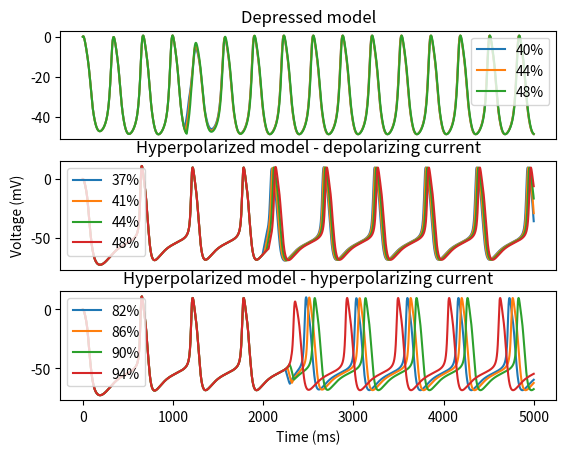

Reproduce this figure in Python.
import numpy as np
import matplotlib.pyplot as plt
from scipy.integrate import odeint
from scipy.fftpack import fft
from scipy.signal import argrelextrema

#####Sodium current gating constants
def am(Vm):
    max_a_m = 1
    a_m = max_a_m * ((Vm + 47) / (1 - np.exp(-(Vm + 47) / 10)))
    return a_m

def bm(Vm):
    max_b_m = 40
    b_m = max_b_m * np.exp(-(Vm + 72) / 17.86)


    return b_m

def ah(Vm):
    max_a_h = 0.0085
    a_h = max_a_h * np.exp(-(Vm + 71) / 5.43)


    return a_h

def bh(Vm):
    max_b_h = 2.5
    b_h = max_b_h / (1 + np.exp(-(Vm + 10) / 12.2))

    return b_h

#####Slow inward gating constants

def ad(Vm):
    max_a_d = 0.005
    a_d = max_a_d * ((Vm + 34) / (1 - np.exp(-(Vm + 34) / 10)))
    return a_d

def bd(Vm):
    max_b_d = 0.05
    b_d = max_b_d * (np.exp(-(Vm + 34) / 6.67))

    return b_d

def not_d(Vm):
    ### d' variable needed for the slow inward current
    not_d = 1 / (1 + np.exp(-(Vm + 15) / 6.67))

    return not_d

def af(Vm):
    max_a_f = 0.002468
    a_f = max_a_f * np.exp(-(Vm + 47) / 20)

    return a_f

def bf(Vm):
    max_b_f = 0.05
    b_f = max_b_f / (1 + np.exp(-(Vm + 13) / 11.49))


    return b_f

##### Constants for delayed rectifier (I_x1)

def ax1(Vm):
    max_a_x1 = 0.0025
    a_x1 = (max_a_x1 * np.exp((Vm + 30) / 12.11)) / (1 + np.exp((Vm + 30) / 50))


    return a_x1

def bx1(Vm):
    max_b_x1 = 0.0065
    b_x1 = max_b_x1 * (np.exp(-(Vm - 20) / 16.67)) / (1 + np.exp(-(Vm - 20) / 25))

    return b_x1

def l_bar_x1(Vm):
    l_bar = 2.25 * ((np.exp((Vm + 95) / 25) - 1) / (np.exp((Vm + 45) / 25)))

    return l_bar

#####Constants for pacemaker current (I_y)

def ay(Vm):
    max_a_y = 0.00005/3.0811907104922107
    a_y = max_a_y * np.exp(-(Vm + 14.25) / 14.93)

    return a_y

def by(Vm):
    max_b_y = 0.001/3.0811907104922107
    b_y = max_b_y * (Vm + 14.25) / (1 - np.exp(-(Vm + 14.25) / 14.93))

    return b_y


#####Time-independent background potassium current (I_k1)

def i_k1(Vm):

    IPot = 1.3 * (np.exp((Vm + 110) / 25) - 1) / (np.exp((Vm + 60) / 12.5) + np.exp((Vm + 60) / 25)) + \
           0.26 * (Vm + 30) / (1 - np.exp(-(Vm + 30) / 25))
    return IPot

#######Depressed model

#Parameters
gNa = 4.4
gnNa = 0.066
gSi = 0.5175
gnSi = 0.161
gfNa = 1.2
ENa = 40
ESi = 70
EK = -93
Cm = 6
Ibias = -2
Istim = 0
parameters = [gNa, gnNa, gSi, gnSi, gfNa, ENa, ESi, EK, Cm, Ibias, Istim]

#Time
tmax = 10000
dt = 0.2
t = np.arange(0, tmax, dt)

def PacemakerODE(state, t, parameters):
    gNa = parameters[0]
    gnNa = parameters[1]
    gSi = parameters[2]
    gnSi = parameters[3]
    gfNa = parameters[4]
    ENa = parameters[5]
    ESi = parameters[6]
    EK = parameters[7]
    Cm = parameters[8]
    Ibias = parameters[9]
    Istim = parameters[10]

    v = state[0]
    d = state[1]
    f = state[2]
    m = state[3]
    h = state[4]
    x1 = state[5]
    y = state[6]

    Isi = 0.78 * (gSi * d * f + gnSi * not_d(v)) * (v - ESi)
    Ina = (gNa * (m**3) * h + gnNa) * (v - ENa)
    Ix1 = 0.8 * x1 * l_bar_x1(v)
    Ik1 = i_k1(v)
    If = ((y**2) * gfNa) * (v - ENa) + (v-EK) * (y**2) * (-120/EK)

    Ii = Isi + Ina + Ix1 + Ik1 + If + Ibias + Istim

    dv = -Ii/Cm

    dd = (ad(v) * (1-d)) - (bd(v) * d)
    df = (af(v) * (1-f)) - (bf(v) * f)

    dm = (am(v) * (1-m)) - (bm(v) * m)
    dh = (ah(v) * (1-h)) - (bh(v) * h)

    dx1 = (ax1(v) * (1-x1)) - (bx1(v) * x1)
    #print(dx1)

    dy = (ay(v) * (1-y)) - (by(v) * y)

    rstate = [dv, dd, df, dm, dh, dx1, dy]

    return rstate

state0 = [0, 0, 0, 0, 0, 0, 0]



state = odeint(PacemakerODE, state0, t, args=(parameters,))
pointdiff = argrelextrema(np.array(state[:,0]), np.greater)[0] * 0.2
per = np.diff(pointdiff)

period = pointdiff[3]
phasedata = np.arange(0.4, 0.5, 0.04)
goodphases = []
stimcurrent = np.arange(-3, -2, 0.01)
plt.subplot(3, 1, 1)
for i in phasedata:
    stimtime = period + per[1] * i
    stimmax = stimtime + 50

    t1 = np.arange(0, stimtime, 0.2)
    t2 = np.arange(stimtime, stimmax, 0.2)
    t3 = np.arange(stimmax, 5000, 0.2)

    ###Parametersa
    # for j in stimcurrent:
    parameters1 = [gNa, gnNa, gSi, gnSi, gfNa, ENa, ESi, EK, Cm, Ibias, Istim]
    parameters2 = [gNa, gnNa, gSi, gnSi, gfNa, ENa, ESi, EK, Cm, Ibias, -2]
    parameters3 = [gNa, gnNa, gSi, gnSi, gfNa, ENa, ESi, EK, Cm, Ibias, Istim]

    state1 = odeint(PacemakerODE, state0, t1, args=(parameters1,), hmax=0.2)
    state2 = odeint(PacemakerODE, state1[-1, :], t2, args=(parameters2,), hmax=0.2)
    state3 = odeint(PacemakerODE, state2[-1, :], t3, args=(parameters3,), hmax=0.2)

    truestate = np.concatenate([state1[:, 0], state2[:, 0], state3[:,0]])
    truetime = np.concatenate([t1, t2, t3])
    plt.plot(truetime, truestate, label = str(int((i *100))) + '%')
    # plt.figure()
plt.legend()
plt.title('Depressed model')
plt.gca().axes.get_xaxis().set_visible(False)

#####Hyperpolarizing model

#Parameters
gNa = 4.4
gnNa = 0.066
gSi = 0.5175
gnSi = 0.161
gfNa = 1.2
ENa = 40
ESi = 70
EK = -93
Cm = 6
Ibias = 0.7
Istim = 0
parameters = [gNa, gnNa, gSi, gnSi, gfNa, ENa, ESi, EK, Cm, Ibias, Istim]

#Time
tmax = 10000
dt = 0.2
t = np.arange(0, tmax, dt)

def PacemakerODE1(state, t, parameters):
    gNa = parameters[0]
    gnNa = parameters[1]
    gSi = parameters[2]
    gnSi = parameters[3]
    gfNa = parameters[4]
    ENa = parameters[5]
    ESi = parameters[6]
    EK = parameters[7]
    Cm = parameters[8]
    Ibias = parameters[9]
    Istim = parameters[10]

    v = state[0]
    d = state[1]
    f = state[2]
    m = state[3]
    h = state[4]
    x1 = state[5]
    y = state[6]

    Isi = (gSi * d * f + gnSi * not_d(v)) * (v - ESi)
    Ina = (gNa * (m**3) * h + gnNa) * (v - ENa)
    Ix1 = x1 * l_bar_x1(v)
    Ik1 = i_k1(v)
    If = ((y**2) * gfNa) * (v - ENa) + (v-EK) * (y**2) * (-120/EK)

    Ii = Isi + Ina + Ix1 + Ik1 + If + Ibias + Istim

    dv = -Ii/Cm

    dd = (ad(v) * (1-d)) - (bd(v) * d)
    df = (af(v) * (1-f)) - (bf(v) * f)

    dm = (am(v) * (1-m)) - (bm(v) * m)
    dh = (ah(v) * (1-h)) - (bh(v) * h)

    dx1 = (ax1(v) * (1-x1)) - (bx1(v) * x1)

    dy = (ay(v) * (1-y)) - (by(v) * y)

    rstate = [dv, dd, df, dm, dh, dx1, dy]

    return rstate

state0 = [0, 0, 0, 0, 0, 0, 0]



state1 = odeint(PacemakerODE1, state0, t, args=(parameters,))
pointdiff1 = argrelextrema(np.array(state1[:,0]), np.greater)[0] * 0.2
per1 = np.diff(pointdiff1)


######Depolarizing current
period1 = pointdiff1[3]
phasedata = np.arange(0.37, 0.5, 0.04)
goodphases = []
stimcurrent = np.arange(-3, -2, 0.01)
plt.subplot(3,1,2)
for i in phasedata:
    stimtime = period1 + per1[1] * i
    stimmax = stimtime + 50

    t1 = np.arange(0, stimtime, 0.2)
    t2 = np.arange(stimtime, stimmax, 0.2)
    t3 = np.arange(stimmax, 5000, 0.2)

    ###Parametersa

    parameters1 = [gNa, gnNa, gSi, gnSi, gfNa, ENa, ESi, EK, Cm, Ibias, Istim]
    parameters2 = [gNa, gnNa, gSi, gnSi, gfNa, ENa, ESi, EK, Cm, Ibias, -2]
    parameters3 = [gNa, gnNa, gSi, gnSi, gfNa, ENa, ESi, EK, Cm, Ibias, Istim]

    state1 = odeint(PacemakerODE1, state0, t1, args=(parameters1,))
    state2 = odeint(PacemakerODE1, state1[-1, :], t2, args=(parameters2,))
    state3 = odeint(PacemakerODE1, state2[-1, :], t3, args=(parameters3,))

    truestate = np.concatenate([state1[:, 0], state2[:, 0], state3[:,0]])
    truem = np.concatenate([state1[:,1], state2[:, 1], state3[:,1]])
    truetime = np.concatenate([t1, t2, t3])

    timediff = argrelextrema(truestate, np.greater)
    timeper = timediff[0] * 0.2
    difference = np.diff(timeper)
    plt.plot(truetime, truestate, label = str(int((i*100))) + '%')


plt.gca().axes.get_xaxis().set_visible(False)
plt.title('Hyperpolarized model - depolarizing current')
plt.ylabel('Voltage (mV)')
plt.legend()

#######Hyperpolarizing current
period2 = pointdiff1[3]
phasedata = np.arange(0.82, 0.95, 0.04)
goodphases = []
stimcurrent = np.arange(-3, -2, 0.01)
plt.subplot(3,1,3)
for i in phasedata:
    stimtime = period2 + per1[1] * i
    stimmax = stimtime + 50

    t1 = np.arange(0, stimtime, 0.2)
    t2 = np.arange(stimtime, stimmax, 0.2)
    t3 = np.arange(stimmax, 5000, 0.2)

    ###Parametersa
    # for j in stimcurrent:
    parameters1 = [gNa, gnNa, gSi, gnSi, gfNa, ENa, ESi, EK, Cm, Ibias, Istim]
    parameters2 = [gNa, gnNa, gSi, gnSi, gfNa, ENa, ESi, EK, Cm, Ibias, 2]
    parameters3 = [gNa, gnNa, gSi, gnSi, gfNa, ENa, ESi, EK, Cm, Ibias, Istim]

    state1 = odeint(PacemakerODE1, state0, t1, args=(parameters1,))
    state2 = odeint(PacemakerODE1, state1[-1, :], t2, args=(parameters2,))
    state3 = odeint(PacemakerODE1, state2[-1, :], t3, args=(parameters3,))

    truestate = np.concatenate([state1[:, 0], state2[:, 0], state3[:,0]])
    truem = np.concatenate([state1[:,1], state2[:, 1], state3[:,1]])
    truetime = np.concatenate([t1, t2, t3])

    timediff = argrelextrema(truestate, np.greater)
    timeper = timediff[0] * 0.2
    difference = np.diff(timeper)
    plt.plot(truetime, truestate, label=str(int((i * 100))) + '%')
    plt.title('Hyperpolarized model - hyperpolarizing current')

plt.legend()

plt.xlabel('Time (ms)')







